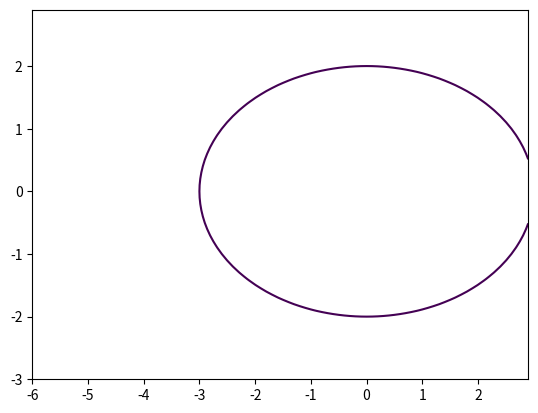

Python code for this plot:
import matplotlib.pyplot as plt
import numpy as np

def ellips_plotter(b, a):
    x = np.arange(-2*a, a, 0.1)
    y = np.arange(-a, a, 0.1)
    X, Y = np.meshgrid(x, y)

    fxy = X**2 / a**2 + Y**2 / b**2 - 1
    plt.contour(X, Y, fxy, levels=[0])
    plt.savefig('fignya.png')
ellips_plotter(2, 3)